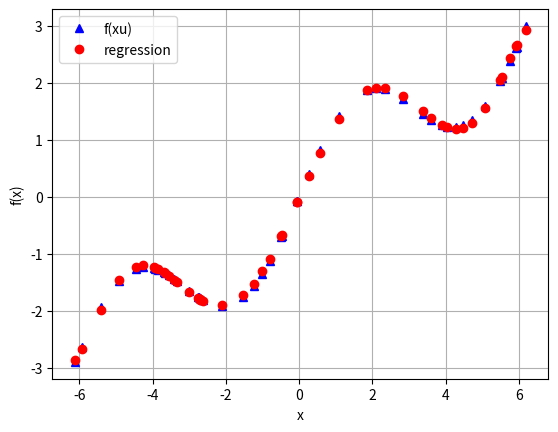

Recreate this plot in Python.
import numpy as np
import matplotlib.pyplot as plt

def f(x):
    return np.sin(x) + 0.5*x

# 通过生成服从[0,1)均匀分布的随机数随机值来获取无序的x坐标值但值的范围处于[-2pi, 2pi)
# 的随机数
xu = np.random.rand(50) * 4 * np.pi - 2 * np.pi
yu = f(xu)
print(xu)
print(yu)


# 求解多项式最小二乘法解
reg = np.polyfit(xu, yu, 7)
print(reg)

# 根据如上得到的回归系数，使用x坐标值进行回归计算。
ry = np.polyval(reg, xu)
print(ry)

print(np.allclose(f(xu), ry))
print(np.sum((f(xu) - ry) ** 2) / len(xu))

#plt.rc('grid', linestyle="--", color='black')
plt.plot(xu, yu, 'b^', label='f(xu)')
plt.plot(xu, ry, 'ro', label='regression')
plt.legend(loc=0)
plt.grid(True)

plt.xlabel('x')
plt.ylabel('f(x)')
plt.show()
